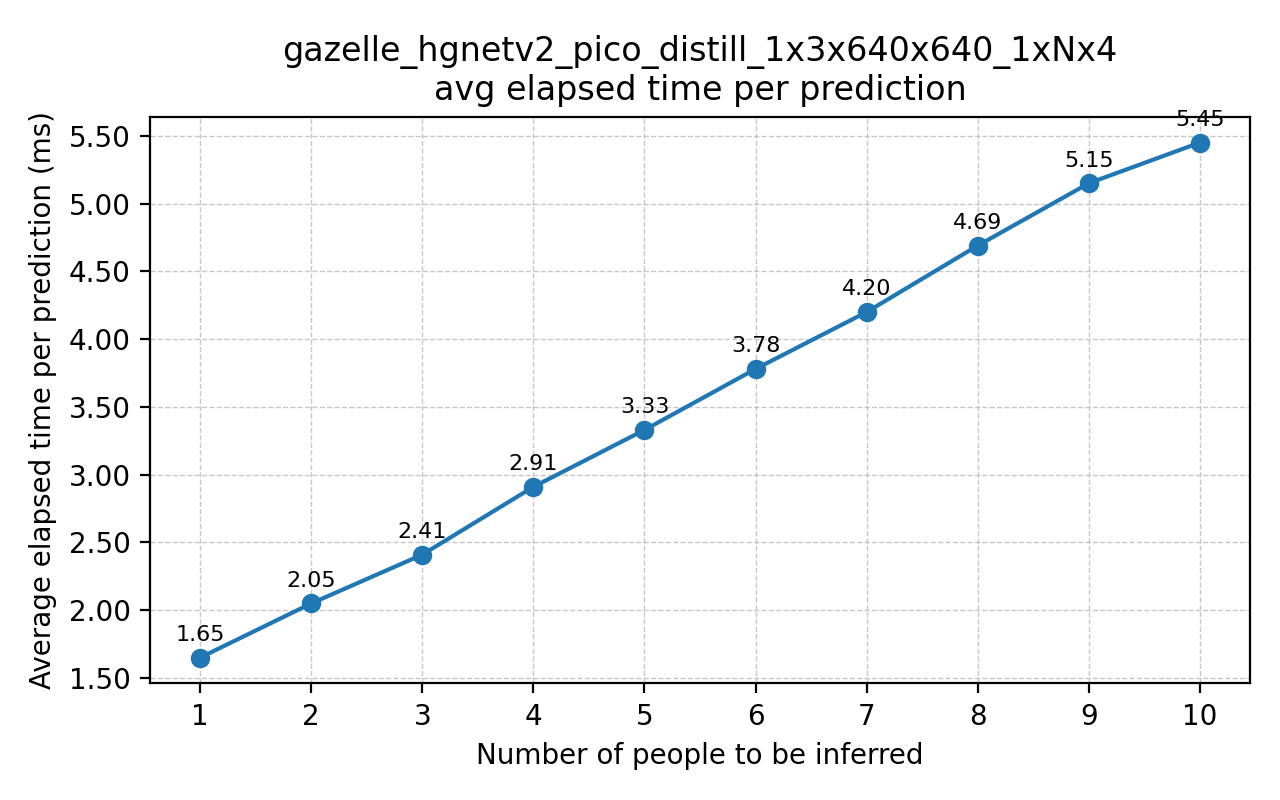

The data file committed next to this chart (first rows):
run, avg_ms
1, 1.65
2, 2.05
3, 2.41
4, 2.91
5, 3.33
6, 3.78
7, 4.20
8, 4.69
9, 5.15
10, 5.45
